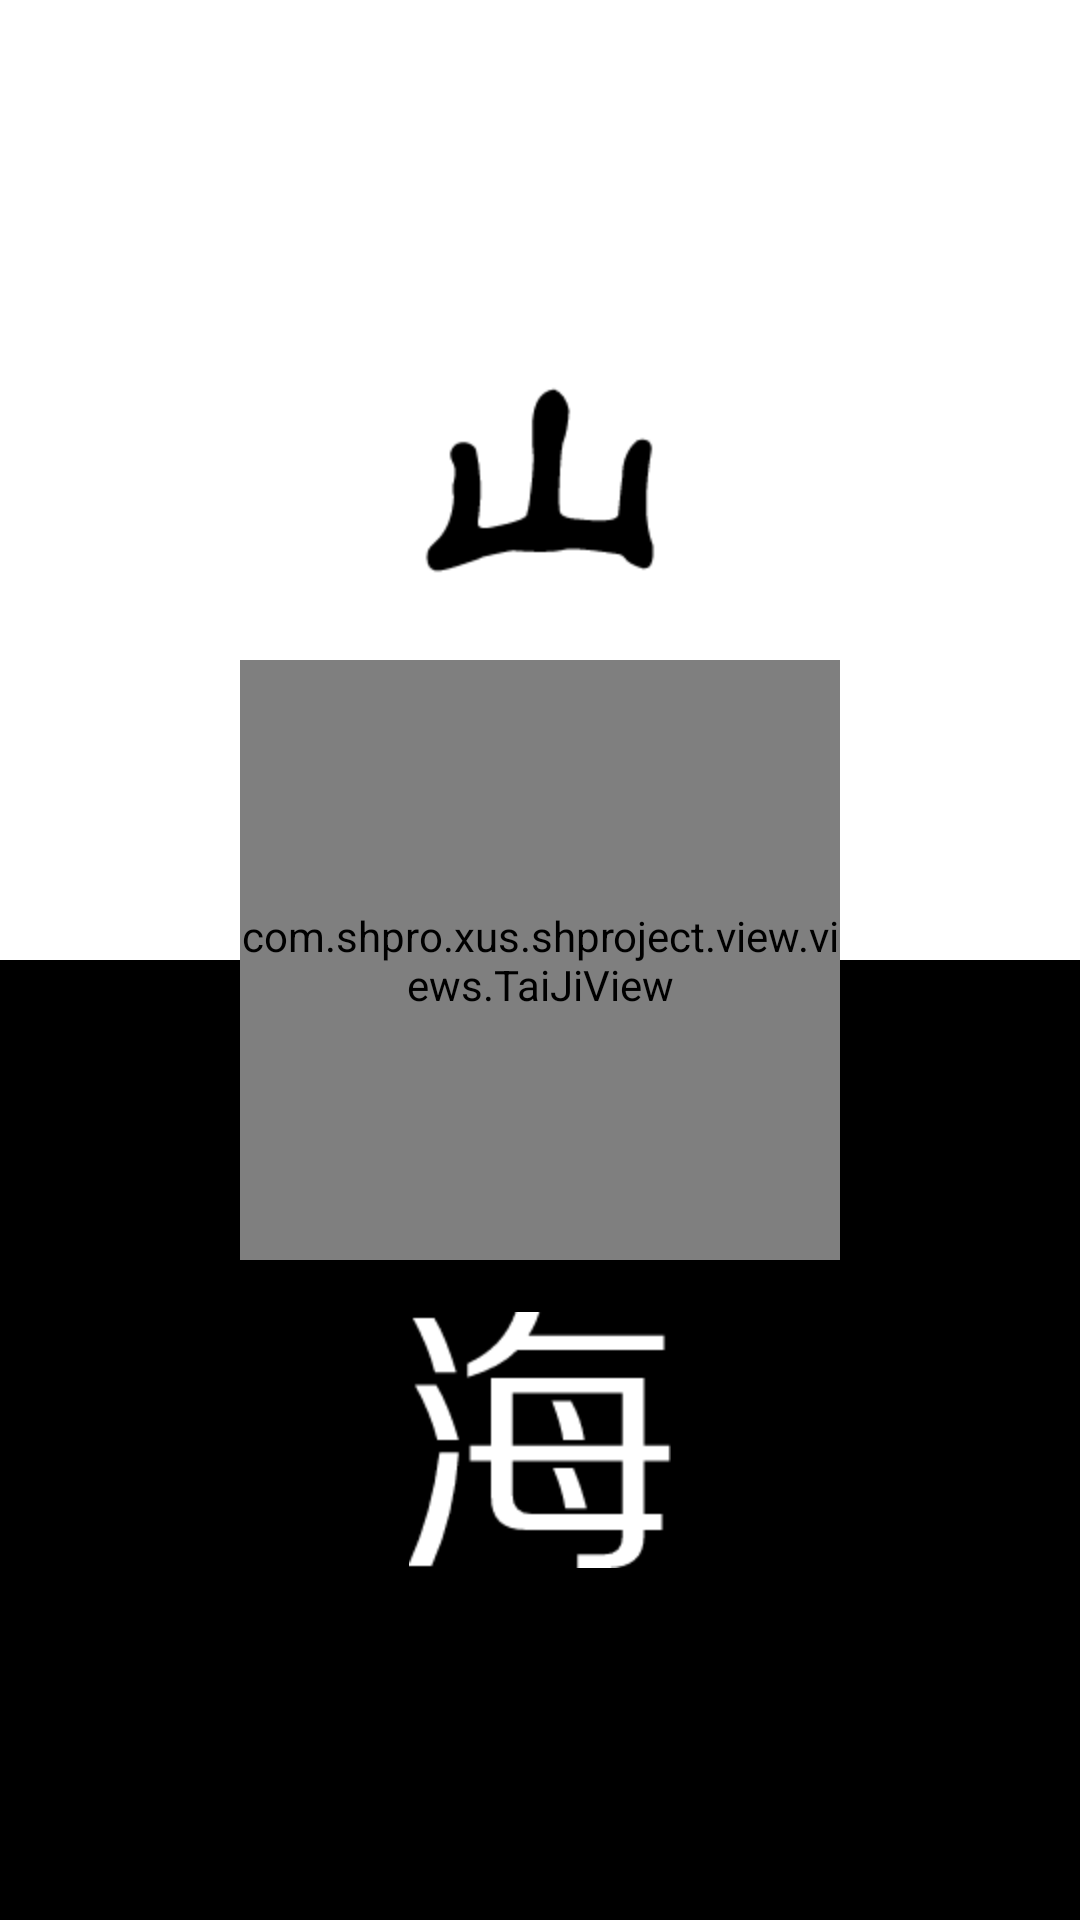

The Android layout XML behind this screen, and the referenced resources:
<!-- AndroidManifest.xml: application theme Theme.AppCompat.NoActionBar -->
<!-- res/layout/sh_activity.xml -->
<?xml version="1.0" encoding="utf-8"?>
<RelativeLayout xmlns:android="http://schemas.android.com/apk/res/android"
    xmlns:custom="http://schemas.android.com/apk/res-auto"
    android:layout_width="match_parent"
    android:layout_height="match_parent">


    <LinearLayout
        android:layout_width="match_parent"
        android:layout_height="match_parent"
        android:orientation="vertical">

        <RelativeLayout
            android:layout_width="match_parent"
            android:layout_height="0dp"
            android:layout_weight="1"
            android:background="@color/white">

            <ImageView
                android:layout_width="wrap_content"
                android:layout_height="wrap_content"
                android:layout_centerInParent="true"
                android:src="@drawable/s_black" />
        </RelativeLayout>

        <RelativeLayout
            android:layout_width="match_parent"
            android:layout_height="0dp"
            android:layout_weight="1"
            android:background="@color/black">

            <ImageView
                android:id="@+id/hai"
                android:layout_width="wrap_content"
                android:layout_height="wrap_content"
                android:layout_centerInParent="true"
                android:src="@drawable/h_white" />

            <com.daimajia.numberprogressbar.NumberProgressBar
                android:id="@+id/number_progress_bar"
                style="@style/NumberProgressBar_Default"
                android:layout_below="@+id/hai"
                android:layout_marginLeft="10dp"
                android:layout_marginRight="10dp"
                android:layout_marginTop="10dp"
                custom:progress_reached_color="@color/white"
                custom:progress_text_color="@color/white"
                custom:progress_text_offset="1dp"
                custom:progress_text_size="10sp"
                custom:progress_text_visibility="visible"
                custom:progress_unreached_color="@color/bg_color" />

            <TextView
                android:id="@+id/message_info"
                android:layout_width="wrap_content"
                android:layout_height="wrap_content"
                android:layout_below="@+id/number_progress_bar"
                android:layout_centerHorizontal="true"
                android:layout_marginTop="20dp"
                android:gravity="center_horizontal" />
        </RelativeLayout>

    </LinearLayout>


    <com.shpro.xus.shproject.view.views.TaiJiView
        android:id="@+id/taiji"
        android:layout_width="200dp"
        android:layout_height="200dp"

        android:layout_centerInParent="true" />
</RelativeLayout>
<!-- resources referenced by this layout -->
<resources>
  <color name="bg_color">#444444</color>
  <color name="black">#000000</color>
  <color name="white">#ffffff</color>
  <!-- drawable h_white: png bitmap (drawable-hdpi, 2775 bytes) -->
  <!-- drawable s_black: png bitmap (drawable-hdpi, 2198 bytes) -->
</resources>
